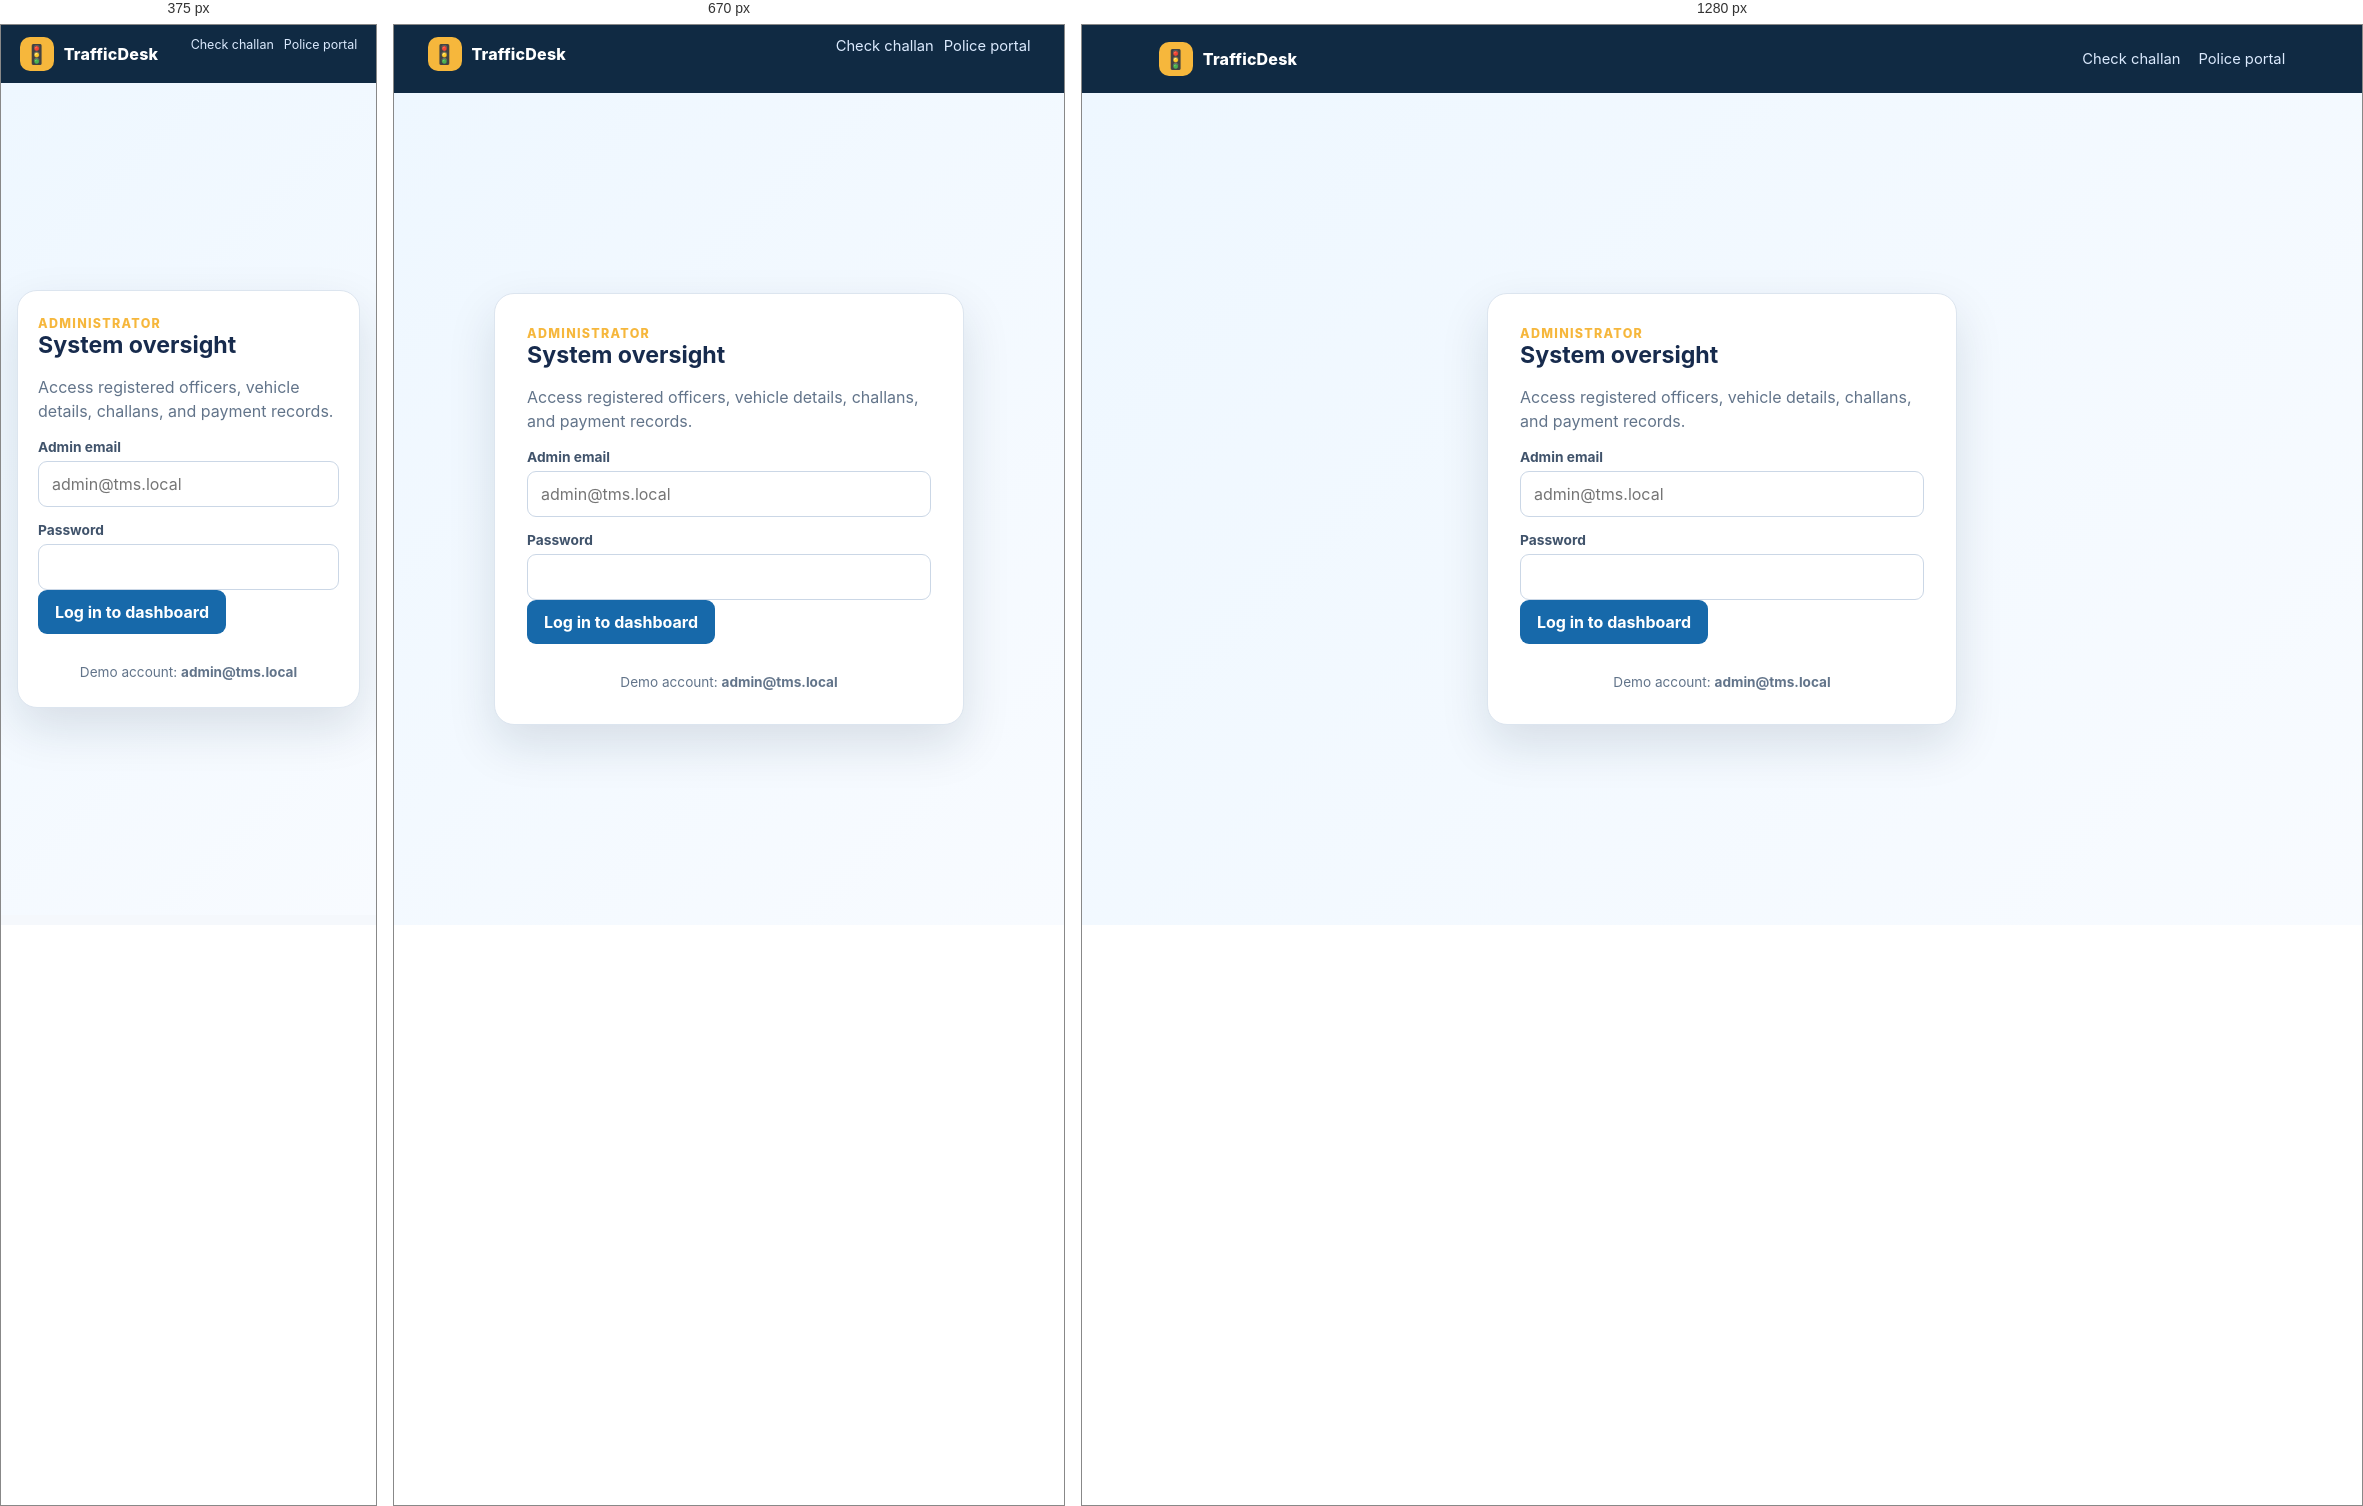
Rendered at 375 px, 670 px and 1280 px, left to right.

<!-- file: admin-login.html -->
<!doctype html><html lang="en"><head><meta charset="UTF-8"><meta name="viewport" content="width=device-width, initial-scale=1.0"><title>Admin Login | TrafficDesk</title><link rel="stylesheet" href="style.css"></head><body><header class="topbar"><a class="brand" href="index.html"><span class="brand-mark">🚦</span>TrafficDesk</a><nav><a href="user.html">Check challan</a><a href="police-login.html">Police portal</a></nav></header><main class="auth-shell"><section class="auth-card" data-login-role="admin"><div class="eyebrow">Administrator</div><h2>System oversight</h2><p>Access registered officers, vehicle details, challans, and payment records.</p><form id="loginForm"><label for="identifier">Admin email</label><input id="identifier" required type="email" placeholder="admin@tms.local" autocomplete="username"><label for="password">Password</label><input id="password" required type="password" autocomplete="current-password"><button type="submit">Log in to dashboard</button></form><div id="notice" class="notice"></div><p class="footer-note">Demo account: <strong>admin@tms.local</strong></p></section></main><script src="app.js"></script><script src="auth.js"></script></body></html>


/* @media block from style.css */
@media (max-width:820px) { .topbar { padding:12px 5vw; align-items:flex-start; }.topbar nav { gap:10px; flex-wrap:wrap; justify-content:flex-end; }.stat-grid { grid-template-columns:repeat(2,1fr); }.panel-head { align-items:flex-start; flex-direction:column; }.page { width:min(94vw,1180px); } }

/* @media block from style.css */
@media (max-width:520px) { .topbar { min-height:auto; }.topbar nav { font-size:.78rem; }.form-grid { grid-template-columns:1fr; }.stat-grid { grid-template-columns:1fr 1fr; }.hero { padding:39px 24px; }.auth-card { padding:25px 20px; } }